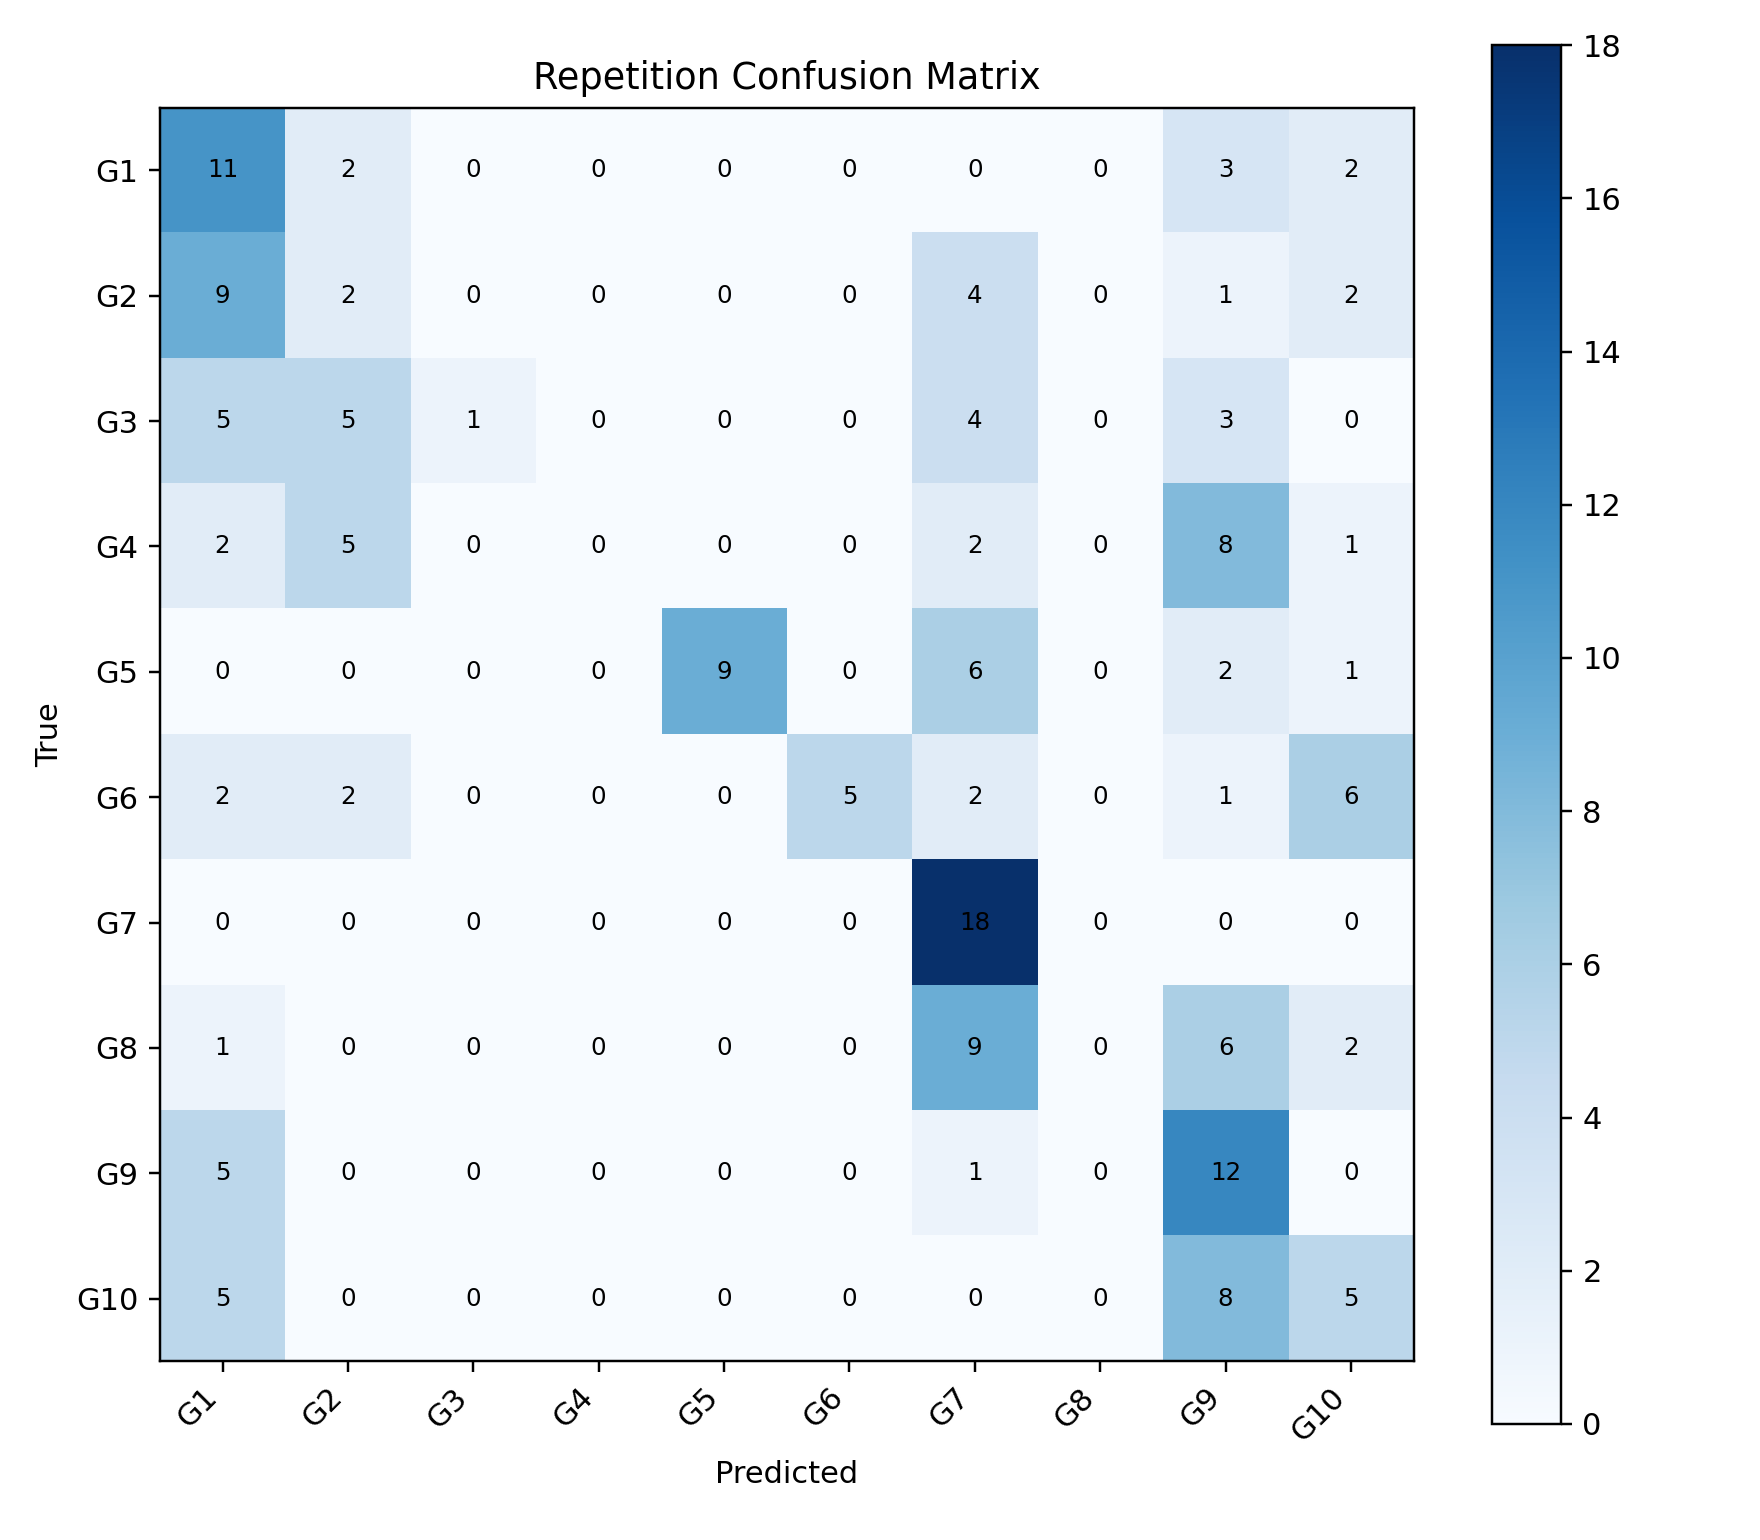

Source data for this figure (header and first rows):
, G1, G2, G3, G4, G5, G6, G7, G8, G9, G10
G1, 11, 2, 0, 0, 0, 0, 0, 0, 3, 2
G2, 9, 2, 0, 0, 0, 0, 4, 0, 1, 2
G3, 5, 5, 1, 0, 0, 0, 4, 0, 3, 0
G4, 2, 5, 0, 0, 0, 0, 2, 0, 8, 1
G5, 0, 0, 0, 0, 9, 0, 6, 0, 2, 1
G6, 2, 2, 0, 0, 0, 5, 2, 0, 1, 6
G7, 0, 0, 0, 0, 0, 0, 18, 0, 0, 0
G8, 1, 0, 0, 0, 0, 0, 9, 0, 6, 2
G9, 5, 0, 0, 0, 0, 0, 1, 0, 12, 0
G10, 5, 0, 0, 0, 0, 0, 0, 0, 8, 5
